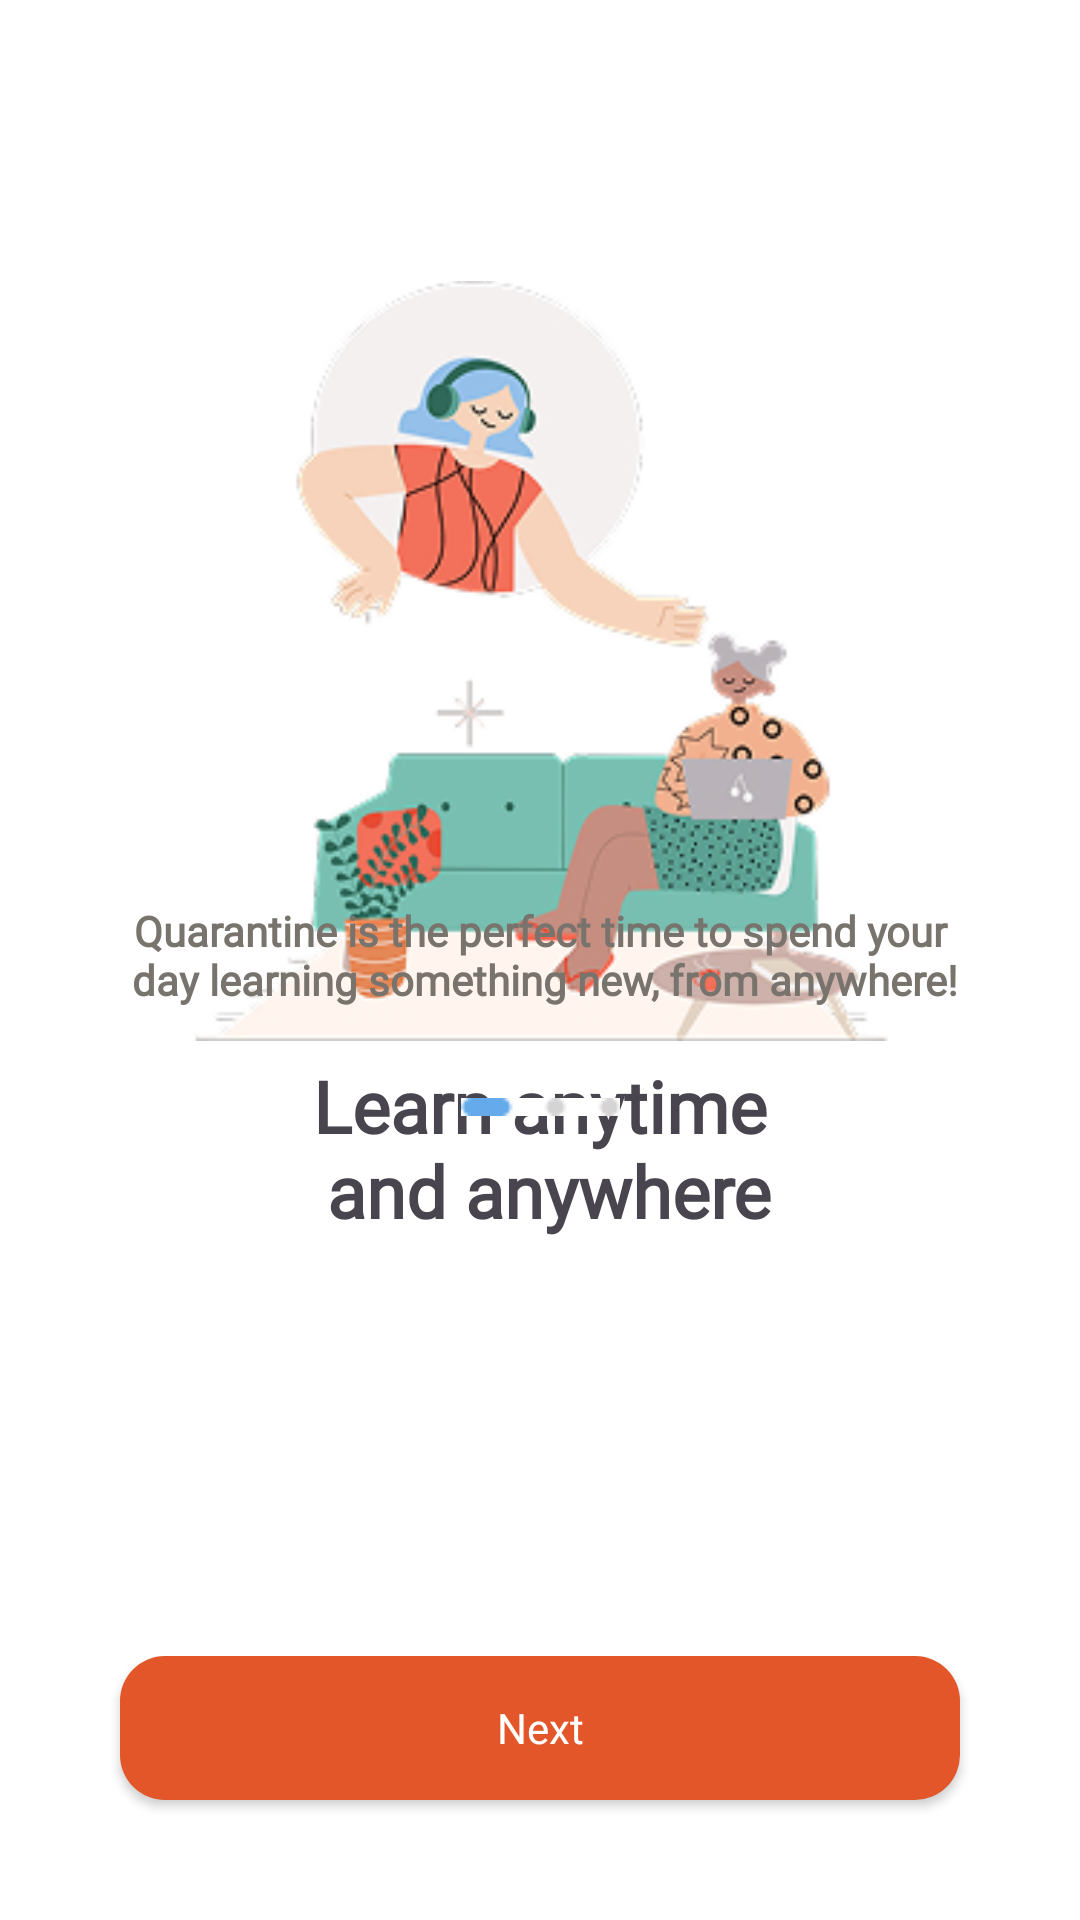

Android layout source for this screen:
<!-- AndroidManifest.xml: application theme Theme.Practice -->
<!-- res/layout/activity_intro.xml -->
<?xml version="1.0" encoding="utf-8"?>
<androidx.constraintlayout.widget.ConstraintLayout xmlns:android="http://schemas.android.com/apk/res/android"
    xmlns:app="http://schemas.android.com/apk/res-auto"
    xmlns:tools="http://schemas.android.com/tools"
    android:id="@+id/intro"
    android:layout_width="match_parent"
    android:layout_height="match_parent"
    android:background="@color/white">

    <ImageView
        android:layout_marginTop="-200dp"
        android:layout_width="match_parent"
        android:layout_height="wrap_content"
        android:src="@drawable/illustration10"
        app:layout_constraintBottom_toBottomOf="parent"
        app:layout_constraintEnd_toEndOf="parent"
        app:layout_constraintStart_toStartOf="parent"
        app:layout_constraintTop_toTopOf="parent"
        android:id="@+id/image_icon"/>


    <TextView
        android:layout_width="match_parent"
        android:layout_height="wrap_content"
        android:textAlignment="center"
        android:fontFamily="@font/rubik_medium"
        android:text="@string/intro1_title"
        android:textSize="24sp"
        android:textStyle="bold"
        android:id="@+id/title_intro"
        app:layout_constraintEnd_toEndOf="parent"
        app:layout_constraintStart_toStartOf="parent"
        app:layout_constraintTop_toBottomOf="@+id/image_icon"
        tools:ignore="MissingConstraints" />

    <TextView
        android:id="@+id/text_intro"
        android:layout_width="wrap_content"
        android:layout_height="wrap_content"
        android:fontFamily="@font/rubik"
        android:text="@string/intro1_text"
        android:textAlignment="center"
        android:textSize="14sp"
        android:textStyle="bold"
        android:layout_marginBottom="30dp"
        android:textColor="@color/accent2"
        app:layout_constraintEnd_toEndOf="parent"
        app:layout_constraintStart_toStartOf="parent"
        app:layout_constraintBottom_toTopOf="@+id/image_draw"
        tools:ignore="MissingConstraints" />

    <ImageView
        android:id="@+id/image_draw"
        android:layout_width="wrap_content"
        android:layout_height="wrap_content"
        android:layout_margin="180dp"
        android:src="@drawable/pagination"
        app:layout_constraintEnd_toEndOf="parent"
        app:layout_constraintStart_toStartOf="parent"
        app:layout_constraintBottom_toTopOf="@+id/button_next"
        tools:ignore="MissingConstraints" />

    <androidx.appcompat.widget.AppCompatButton
        android:id="@+id/button_next"
        android:layout_width="match_parent"
        android:layout_height="wrap_content"
        android:layout_margin="40dp"
        android:background="@drawable/button1"
        android:fontFamily="@font/rubik_medium"
        android:textColor="@color/white"
        android:textAllCaps="false"
        app:layout_constraintEnd_toEndOf="parent"
        app:layout_constraintStart_toStartOf="parent"
        app:layout_constraintBottom_toBottomOf="parent"
        android:text="@string/button_next"/>


</androidx.constraintlayout.widget.ConstraintLayout>
<!-- resources referenced by this layout -->
<resources>
  <color name="accent2">#78746D</color>
  <color name="white">#FFFFFFFF</color>
  <!-- drawable button1 (drawable) -->
  <?xml version="1.0" encoding="utf-8"?>
      <shape xmlns:android="http://schemas.android.com/apk/res/android" >
  
          <solid android:color="@color/accent" />
          <corners
              android:radius="15dp"
              />
  
      </shape>
  <!-- drawable illustration10: jpg bitmap (drawable, 52362 bytes) -->
  <!-- drawable pagination: jpg bitmap (drawable, 1256 bytes) -->
  <string name="button_next">Next</string>
  <string name="intro1_text">Quarantine is the perfect time to spend your\n day learning something new, from anywhere!</string>
  <string name="intro1_title">Learn anytime\n and anywhere</string>
  <style name="Theme.Practice" parent="Base.Theme.Practice" />
  <color name="accent">#E3562A</color>
  <style name="Base.Theme.Practice" parent="Theme.Material3.DayNight.NoActionBar">
          <item name="colorPrimary">@color/accent2</item>
          <item name="colorPrimaryDark">@color/accent2</item>
          <item name="colorAccent">@color/accent</item>
      </style>
</resources>
